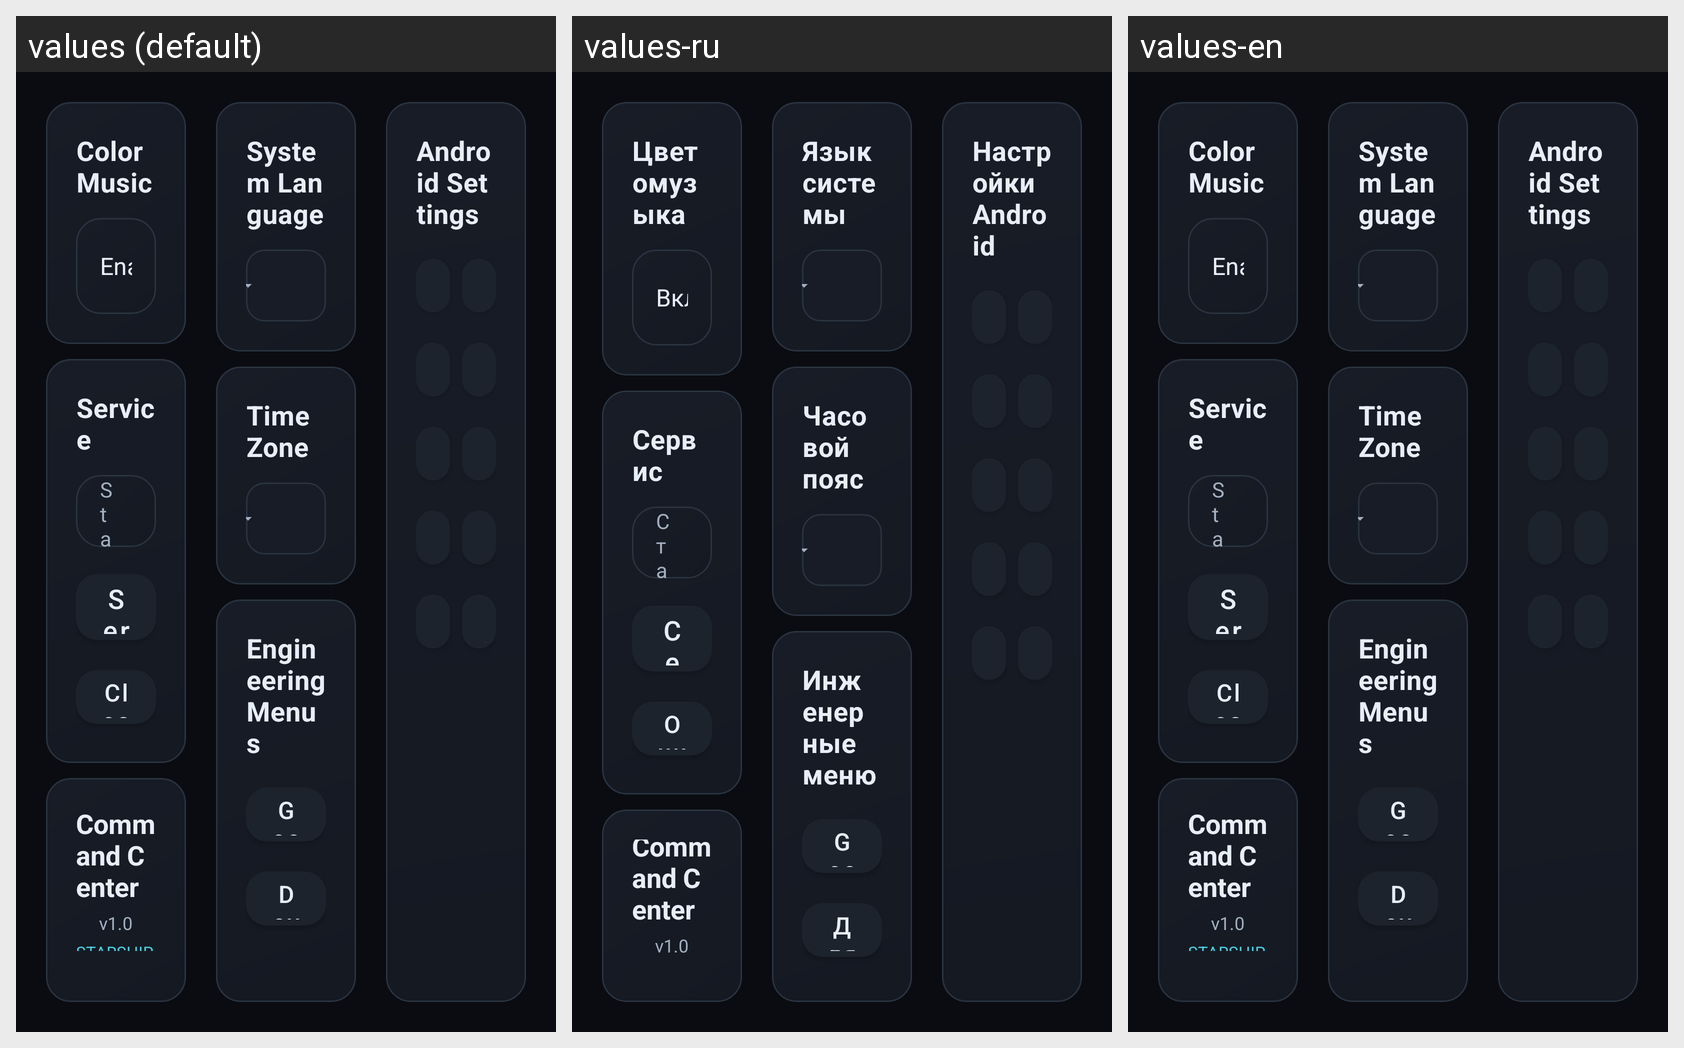

The Android screen above is rendered under several locales of the same app. Produce the string resources it draws, with the default and per-locale values.
Android screen res/layout/fragment_settings.xml rendered under 3 locales, left to right: values (default), values-ru, values-en. Device: Nexus 5 (rendered at 1080×1920; each locale shown at half size, 540×960, under a caption strip naming it); theme Theme.GGSCC.
Strings drawn on this screen, with the default value and each locale's value (text and hints the layout hard-codes, and strings that could not be matched under every locale, appear in the picture but are not listed):

section_color_music
  values: Color Music
  values-ru: Цветомузыка
  values-en: Color Music

lbl_color_music_enable
  values: Enable Color Music
  values-ru: Включить цветомузыку
  values-en: Enable Color Music

section_service
  values: Service
  values-ru: Сервис
  values-en: Service

lbl_service_status
  values: Status:
  values-ru: Статус:
  values-en: Status:

btn_restart_service
  values: Service
  values-ru: Сервис
  values-en: Service

btn_screen_clean
  values: Clean
  values-ru: Очистка
  values-en: Clean

app_name
  values: Command Center
  values-ru: Command Center
  values-en: Command Center

section_language
  values: System Language
  values-ru: Язык системы
  values-en: System Language

section_timezone
  values: Time Zone
  values-ru: Часовой пояс
  values-en: Time Zone

section_engineering_menus
  values: Engineering Menus
  values-ru: Инженерные меню
  values-en: Engineering Menus

btn_geely_engineering
  values: Geely Engineering
  values-ru: Geely Инженерка
  values-en: Geely Engineering

btn_developer_options
  values: Developer Options
  values-ru: Для разработчиков
  values-en: Developer Options

section_android_settings
  values: Android Settings
  values-ru: Настройки Android
  values-en: Android Settings
